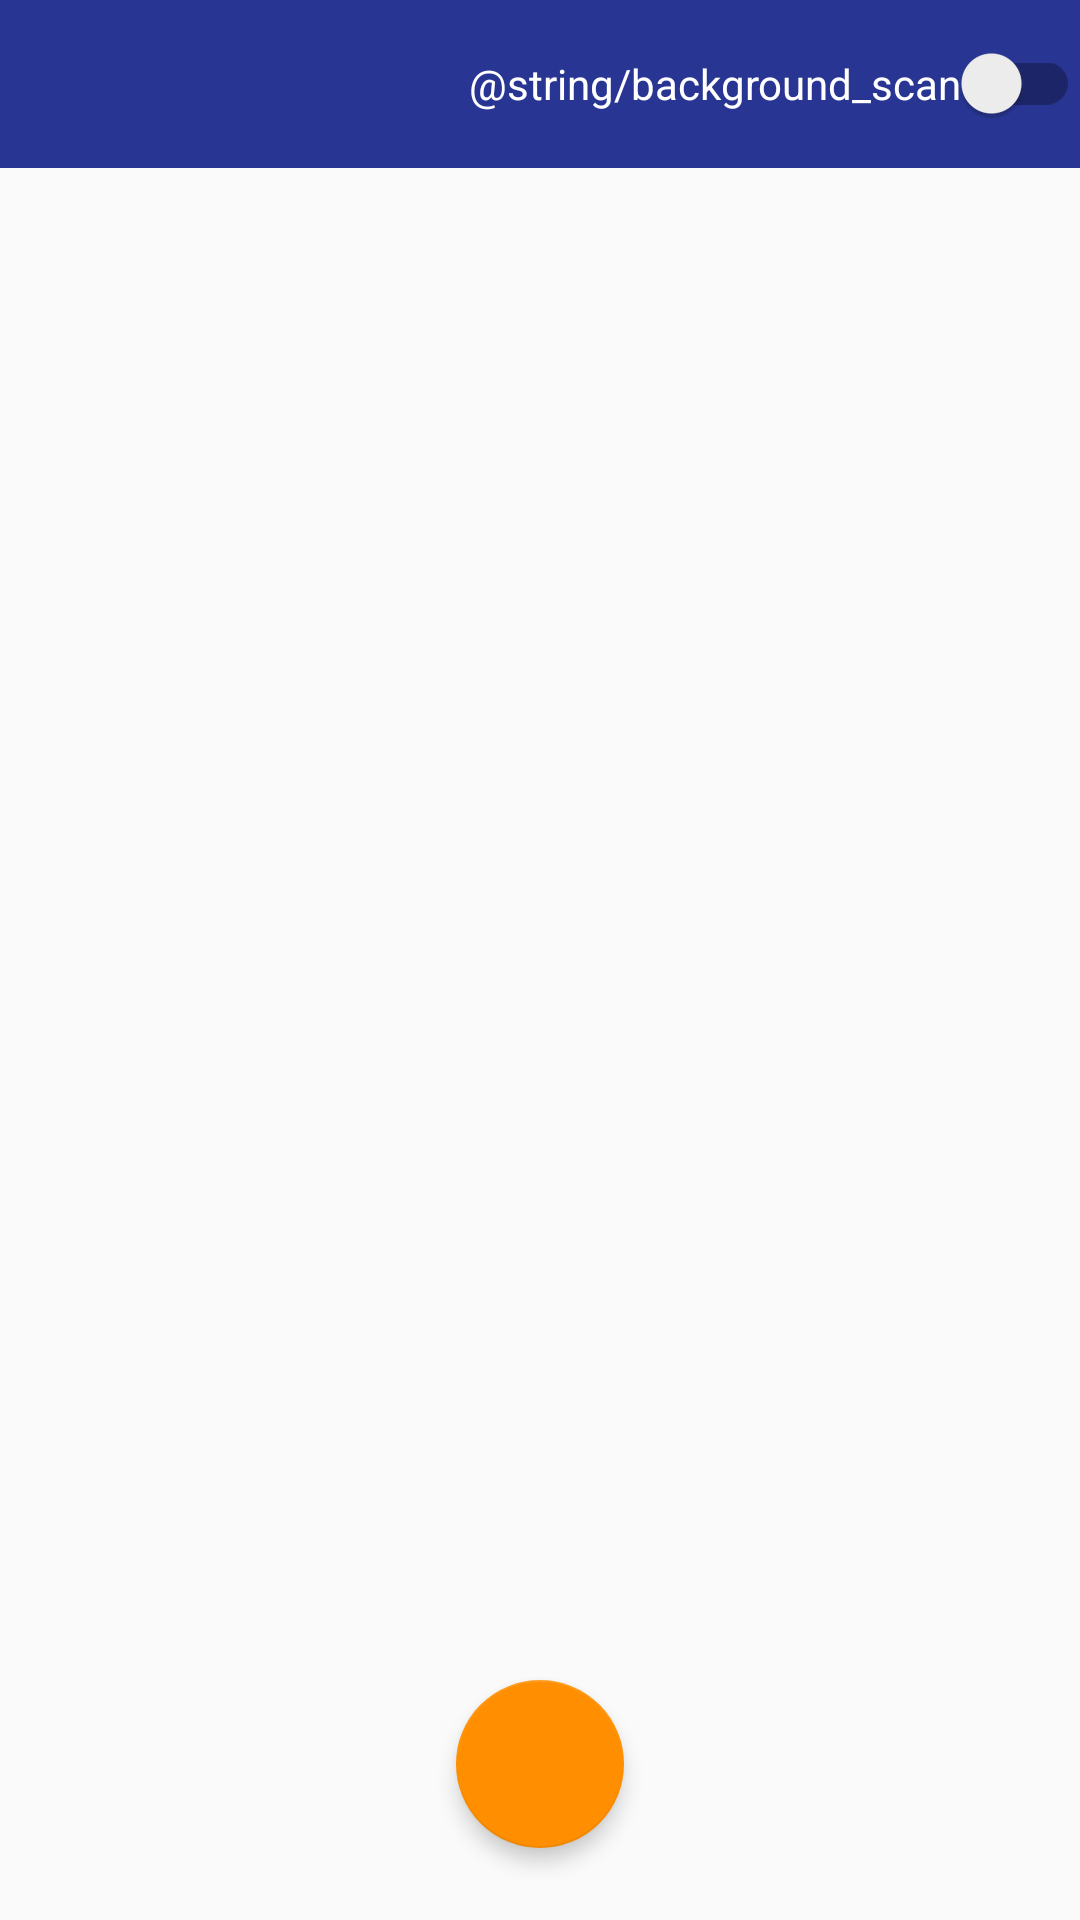

Reconstruct the res/layout file that produces this screen, plus the resources it refers to.
<!-- AndroidManifest.xml: application theme GdxTheme -->
<!-- res/layout/activity_main.xml -->
<?xml version="1.0" encoding="utf-8"?>
<LinearLayout
    xmlns:android="http://schemas.android.com/apk/res/android"
    xmlns:app="http://schemas.android.com/apk/res-auto"
    android:layout_width="match_parent"
    android:layout_height="match_parent"
    android:orientation="vertical">

    <android.support.v7.widget.Toolbar
        android:id="@+id/toolbar"
        android:layout_width="match_parent"
        android:layout_height="wrap_content"
        android:background="@color/colorPrimary"
        app:titleTextColor="@android:color/white">

        <android.support.v7.widget.SwitchCompat
            android:id="@+id/button_background_scan"
            android:layout_width="wrap_content"
            android:layout_height="wrap_content"
            android:layout_gravity="end"
            android:text="@string/background_scan"
            android:textColor="@android:color/white"/>
    </android.support.v7.widget.Toolbar>

    <FrameLayout
        android:layout_width="match_parent"
        android:layout_height="match_parent">

        <android.support.v7.widget.RecyclerView
            android:id="@+id/recycler_view"
            android:layout_width="match_parent"
            android:layout_height="match_parent"/>

        <android.support.design.widget.FloatingActionButton
            android:id="@+id/fab"
            android:layout_width="wrap_content"
            android:layout_height="wrap_content"
            android:layout_gravity="bottom|center_horizontal"
            android:layout_marginBottom="24dp"
            android:src="@drawable/ic_scan"
            app:elevation="4dp"/>
    </FrameLayout>
</LinearLayout>
<!-- resources referenced by this layout -->
<resources>
  <color name="colorPrimary">#283593</color>
  <style name="GdxTheme" parent="Theme.AppCompat.Light.NoActionBar">
  		
          
          
          
          
          
  
          <item name="colorPrimary">@color/colorPrimary</item>
          <item name="colorPrimaryDark">@color/colorPrimaryDark</item>
          <item name="colorAccent">@color/colorAccent</item>
      </style>
  <color name="colorPrimaryDark">#001064</color>
  <color name="colorAccent">#ff8f00</color>
</resources>
